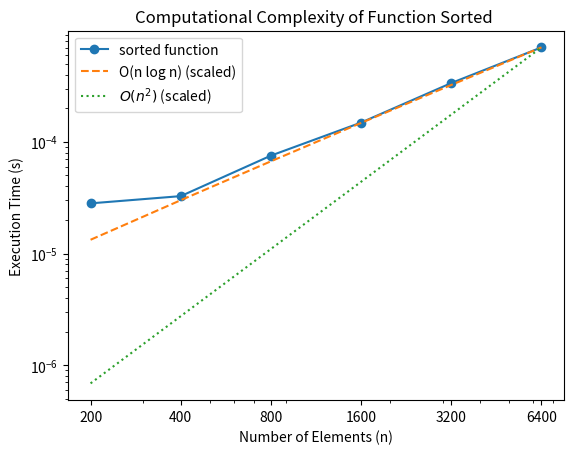

Python code for this plot:
import random, time, matplotlib.pyplot as plt, math

num_of_elem = [200, 400, 800, 1600, 3200, 6400]
li_of_li = [random.sample(range(1, 10**8), n) for n in num_of_elem]

li_of_times = []
for l in li_of_li:
    start = time.time()
    sorted(l)
    end = time.time()
    li_of_times.append(end - start)

n_log_n = []
for x in num_of_elem:
    n_log_n.append(x * math.log2(x))

n_sq = []
for x in num_of_elem:
    n_sq.append(x**2)

scale_for_log = max(li_of_times) / max(n_log_n)
n_log_n_scaled = [scale_for_log * x for x in n_log_n]

scale_for_sq = max(li_of_times) / max(n_sq)
n_sq_scaled = [scale_for_sq * x for x in n_sq]

n = num_of_elem
plt.xscale('log')
plt.yscale('log')
plt.plot(n, li_of_times, 'o-', label='sorted function')
plt.plot(n, n_log_n_scaled, '--', label='O(n log n) (scaled)')
plt.plot(n, n_sq_scaled, ':', label='$O(n^2)$ (scaled)')
plt.xlabel("Number of Elements (n)")
plt.ylabel("Execution Time (s)")
plt.title("Computational Complexity of Function Sorted ")
plt.xticks(num_of_elem, num_of_elem)
plt.legend()
plt.show()